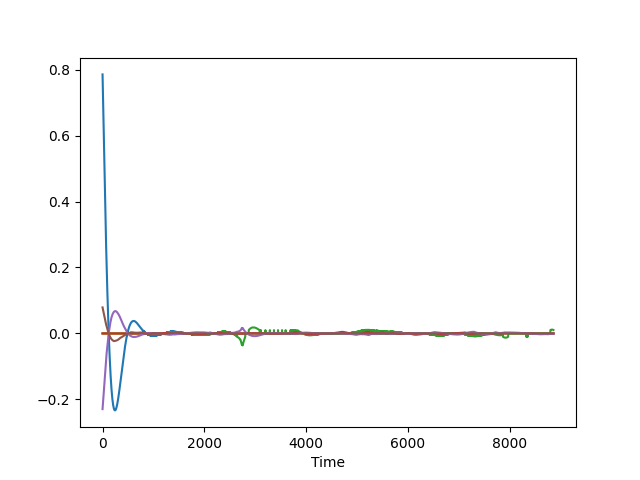

Values plotted in this chart, from the file beside it:
7.853926894212006626e-01, 0.000000000000000000e+00, 0.000000000000000000e+00, -9.999999999998898659e-05, -2.294907375886679757e-01, 7.887841960642161254e-02
7.777725277347840027e-01, 0.000000000000000000e+00, 0.000000000000000000e+00, -9.984265468110375963e-05, -2.273134184431177263e-01, 7.811449358093032480e-02
7.700747893394743748e-01, 2.284836704701439285e-06, 9.259580381938075352e-07, -9.949874232684902640e-05, -2.251037941736304393e-01, 7.724868630122133650e-02
7.623291085177708037e-01, 5.145043269222767143e-06, 2.061958496822912962e-06, -9.886872348660871929e-05, -2.229282317485806464e-01, 7.645363819481684753e-02
7.540602570141686778e-01, 9.154832322459776405e-06, 3.625078493814542503e-06, -9.798281874905506977e-05, -2.204289007768318043e-01, 7.573442556149492799e-02
7.458571936151126014e-01, 1.431673443824282175e-05, 5.601231472926825644e-06, -9.683846317789983967e-05, -2.180409444856412637e-01, 7.495355024206440397e-02
7.381315392442933110e-01, 2.063214357593249305e-05, 7.980323855978028593e-06, -9.543299324859097672e-05, -2.156860874007548445e-01, 7.410287233451039179e-02
7.300261656165598634e-01, 2.810603905975032237e-05, 1.074026899435451153e-05, -9.376507707735738954e-05, -2.132445445766121550e-01, 7.332867045308386067e-02
7.222833004804966039e-01, 3.673752631606744029e-05, 1.387600905419195865e-05, -9.183200883721184371e-05, -2.110437579660230378e-01, 7.250646755800665977e-02
7.141903840340327880e-01, 4.653253000128683024e-05, 1.736090632880090879e-05, -8.963311064172536924e-05, -2.086497937262906388e-01, 7.178028769418023924e-02
7.064015409117678779e-01, 3.076446413393155856e-06, 2.119441039400620717e-05, -1.001160563504428411e-04, -2.064821173390879172e-01, 7.094559115446562314e-02
6.982653836437894279e-01, -3.899420097562428526e-05, 2.534380887042116481e-05, -9.657520555621106637e-05, -2.039917483453807245e-01, 7.014408770830736495e-02
6.900799511079209747e-01, -2.548739060215980687e-05, -2.439989258704475749e-05, -8.766109067497238603e-05, -2.015344991397174101e-01, 6.941415871881158328e-02
6.821944871325820170e-01, -1.082110956708554960e-05, -1.953313995820937692e-05, -1.842323857978784738e-04, -1.992403089898451829e-01, 6.870767871916308445e-02
6.743643479473380165e-01, 5.011655967288314617e-06, -1.438181347179507885e-05, -1.805181709640283434e-04, -1.969241006022542373e-01, 6.788264365025023506e-02
6.665882685359029169e-01, 2.201237551069860804e-05, -8.958912344364693202e-06, -1.765241263510942797e-04, -1.946200701315610182e-01, 6.703532423625245540e-02
6.587086973201782270e-01, -1.361136172527322974e-05, -3.285282224678902851e-06, -1.839209355783853674e-04, -1.922733499720605810e-01, 6.632488061700526905e-02
6.508824878412988735e-01, 5.839232487063689822e-06, 2.631447426247735328e-06, -1.791691231913063501e-04, -1.900342393304130240e-01, 6.555898286257182128e-02
6.430011647393577556e-01, -2.715873562536116602e-05, 8.768122407594919126e-06, -1.735119372813772394e-04, -1.877921319509519571e-01, 6.477194030721386553e-02
6.351478244884829483e-01, -5.263574845991650279e-06, 1.511966270589972938e-05, -1.681839171821237057e-04, -1.854764228641432589e-01, 6.400932739868724075e-02
6.273452458832600165e-01, 1.780262899250659151e-05, 2.167351213926630227e-05, -1.625687206159016191e-04, -1.831716072790743333e-01, 6.322452239371273430e-02
6.195922509021907221e-01, -1.130798095675921420e-05, -2.493157655284082498e-05, -1.622951625282894824e-04, -1.809742246277955824e-01, 6.238685266971391585e-02
6.117365574688404806e-01, 1.421816117490719819e-05, -1.793908882335969393e-05, -2.559683567945800187e-04, -1.786038862651719294e-01, 6.161725598258517567e-02
6.039517367151587823e-01, -1.227241233448404341e-05, -1.078793456978638879e-05, -2.487349710891453695e-04, -1.763596270920221032e-01, 6.087870844431811368e-02
5.960862278121835667e-01, 1.568425884121305505e-05, -3.507654193980441546e-06, -2.418156191719700310e-04, -1.739972797246915892e-01, 6.006624139187083378e-02
5.882463920430541782e-01, -8.174005331541389546e-06, 3.904025435229879934e-06, -2.444444045296723664e-04, -1.716569999182243345e-01, 5.924452711675985694e-02
5.805588867410158560e-01, 2.222770087722910327e-05, 1.145584815196972772e-05, -2.367717964794545068e-04, -1.693680457571755948e-01, 5.849634118909115277e-02
5.727050449952147959e-01, 9.581406712378132094e-07, 1.907151981064496808e-05, -2.281419833363690472e-04, -1.670645554583178038e-01, 5.773004651378749186e-02
5.649810157786251397e-01, -1.895895960402260358e-05, -2.596030089023752235e-05, -2.246279665285147778e-04, -1.647935608370287019e-01, 5.695283727520677325e-02
5.573007710181581142e-01, 1.513428677412139144e-05, -1.806988213024737742e-05, -2.159809233142213057e-04, -1.625594391448513809e-01, 5.625176805602055685e-02
5.495383548927771367e-01, -2.185445573154491511e-06, -1.013926105664711521e-05, -2.063184433371100912e-04, -1.602086855240071883e-01, 5.547346071482640861e-02
5.418378871051328094e-01, -1.821644074231237344e-05, -2.156627047282552183e-06, -2.057245179432453785e-04, -1.578557995236429534e-01, 5.466230180042017800e-02
5.342451539880119782e-01, 1.958638604708272049e-05, 5.898511023391371792e-06, -1.959861559899723127e-04, -1.555711871502372112e-01, 5.394774615554177866e-02
5.266071941779401078e-01, 6.134598907019933279e-06, 1.395205232730740199e-05, -2.853336287736962231e-04, -1.533967728690955601e-01, 5.327456382617595104e-02
5.189902557020900087e-01, -5.979050755059484841e-06, 2.202179326542904022e-05, -2.831653746890684447e-04, -1.511168829123739621e-01, 5.252071552232948082e-02
5.113942802853268521e-01, 3.549319612220142636e-05, -2.215172796566364580e-05, -2.682935440785328926e-04, -1.488555232623332003e-01, 5.175671948271357709e-02
5.038369008793424086e-01, -2.623033168308541065e-05, -1.401698327947833456e-05, -2.643737357970489792e-04, -1.465038154214935162e-01, 5.099728397564375765e-02
4.962129574938592413e-01, 1.769696242756673397e-05, -5.945454875012524203e-06, -2.528801820414304101e-04, -1.442729030227905551e-01, 5.029251383000040571e-02
4.888341128234960364e-01, -4.131549325932617252e-05, 2.179124958808533744e-06, -2.478213881302705562e-04, -1.421408419652325228e-01, 4.944038013404490617e-02
4.813698088222292393e-01, 5.094640602116936291e-06, 1.021752052872773337e-05, -2.356299589348221225e-04, -1.399675487198217272e-01, 4.880175474737920988e-02
4.739408193821826876e-01, 7.348357349988293687e-07, 1.820084629794108070e-05, -2.302016772396977260e-04, -1.377762852532544158e-01, 4.804561146792964144e-02
4.665462568167770829e-01, -2.354001216311849579e-06, -2.574353649699959070e-05, -2.128228988348052130e-04, -1.355914837420170715e-01, 4.727028322907866897e-02
4.591690100598950219e-01, 4.767714917567555347e-05, -1.784499741215942321e-05, -1.994972641784839161e-04, -1.334233621313163365e-01, 4.648512342299127020e-02
4.518090305407915785e-01, -4.575685774939092236e-06, -1.003702396773558968e-05, -2.918705776358795131e-04, -1.312716224471390247e-01, 4.568975825568759308e-02
4.444973122618155470e-01, -3.826779054804719392e-06, -2.331585995583143604e-06, -2.843761910709344948e-04, -1.291382513439467972e-01, 4.496535982320601366e-02
4.372016172023167058e-01, -1.768028477474667011e-06, 5.260798587625020266e-06, -2.692395706664248156e-04, -1.270204175115313139e-01, 4.423126437656596521e-02
4.299218826452018138e-01, 1.601067942071825405e-06, 1.272842362745892523e-05, -2.606506983363225997e-04, -1.249178560838618418e-01, 4.348727869136168045e-02
4.227757795467007584e-01, 6.213537248338686449e-06, 2.012803144142314573e-05, -2.447359355881951809e-04, -1.228277973319940319e-01, 4.272216450038803653e-02
4.155563137875815660e-01, 1.206202764556863365e-05, -2.415215098146298369e-05, -2.319794478609332310e-04, -1.207564935061299083e-01, 4.204076608402747967e-02
4.084684643246254132e-01, 1.913911309533016669e-05, -1.699789015900728608e-05, -2.154806301959498308e-04, -1.186967238856228568e-01, 4.133898427708212336e-02
4.013945062172661893e-01, -2.385588105126032428e-05, -1.000740002347095781e-05, -2.043012172093120816e-04, -1.166507598324964257e-01, 4.062761406872045233e-02
3.943344217013629582e-01, 3.718308707722552955e-05, -3.191984086888122275e-06, -2.878136638392544445e-04, -1.145393431802930045e-01, 4.002472204648686860e-02
3.873148653639253425e-01, -3.283346249354529797e-06, 3.437347726085226988e-06, -2.755834143964063301e-04, -1.125015680598965007e-01, 3.927902983685539751e-02
3.802949231774488403e-01, 8.941013506321916673e-06, 9.869710520391594946e-06, -2.633785836855094152e-04, -1.104863728518433591e-01, 3.853082369803002838e-02
3.733138868963444268e-01, 2.228223054038377127e-05, 1.609493965531553440e-05, -2.450463186548706767e-04, -1.084850820716176667e-01, 3.785789972265383996e-02
3.663450544235228312e-01, -1.423127949078812810e-05, -2.903517241196735169e-05, -2.285485729997077079e-04, -1.063975265191547809e-01, 3.719389305142322549e-02
3.593882301731990414e-01, 1.718337973570121279e-06, -2.321417017040185998e-05, -2.147540523451453326e-04, -1.043043138384152219e-01, 3.642068656422421669e-02
3.525576512938107254e-01, 1.885276436220681436e-05, -1.753614824073848418e-05, -1.954635762060323188e-04, -1.023549027395149746e-01, 3.580792816334250894e-02
3.457502523339184286e-01, -1.384645510040986450e-05, -1.210322255247702108e-05, -2.802325827219747821e-04, -1.002919010322225746e-01, 3.509765279601121529e-02
3.390556189866366643e-01, 5.777124113262408097e-06, -6.820230899147196438e-06, -2.652303090528625455e-04, -9.836176470880758638e-02, 3.445654687048597953e-02
3.322811131316752986e-01, 2.656514324976549466e-05, -1.905011253296968298e-06, -2.447520170512116158e-04, -9.633015115674915807e-02, 3.381977988281478081e-02
... 8,798 more rows
